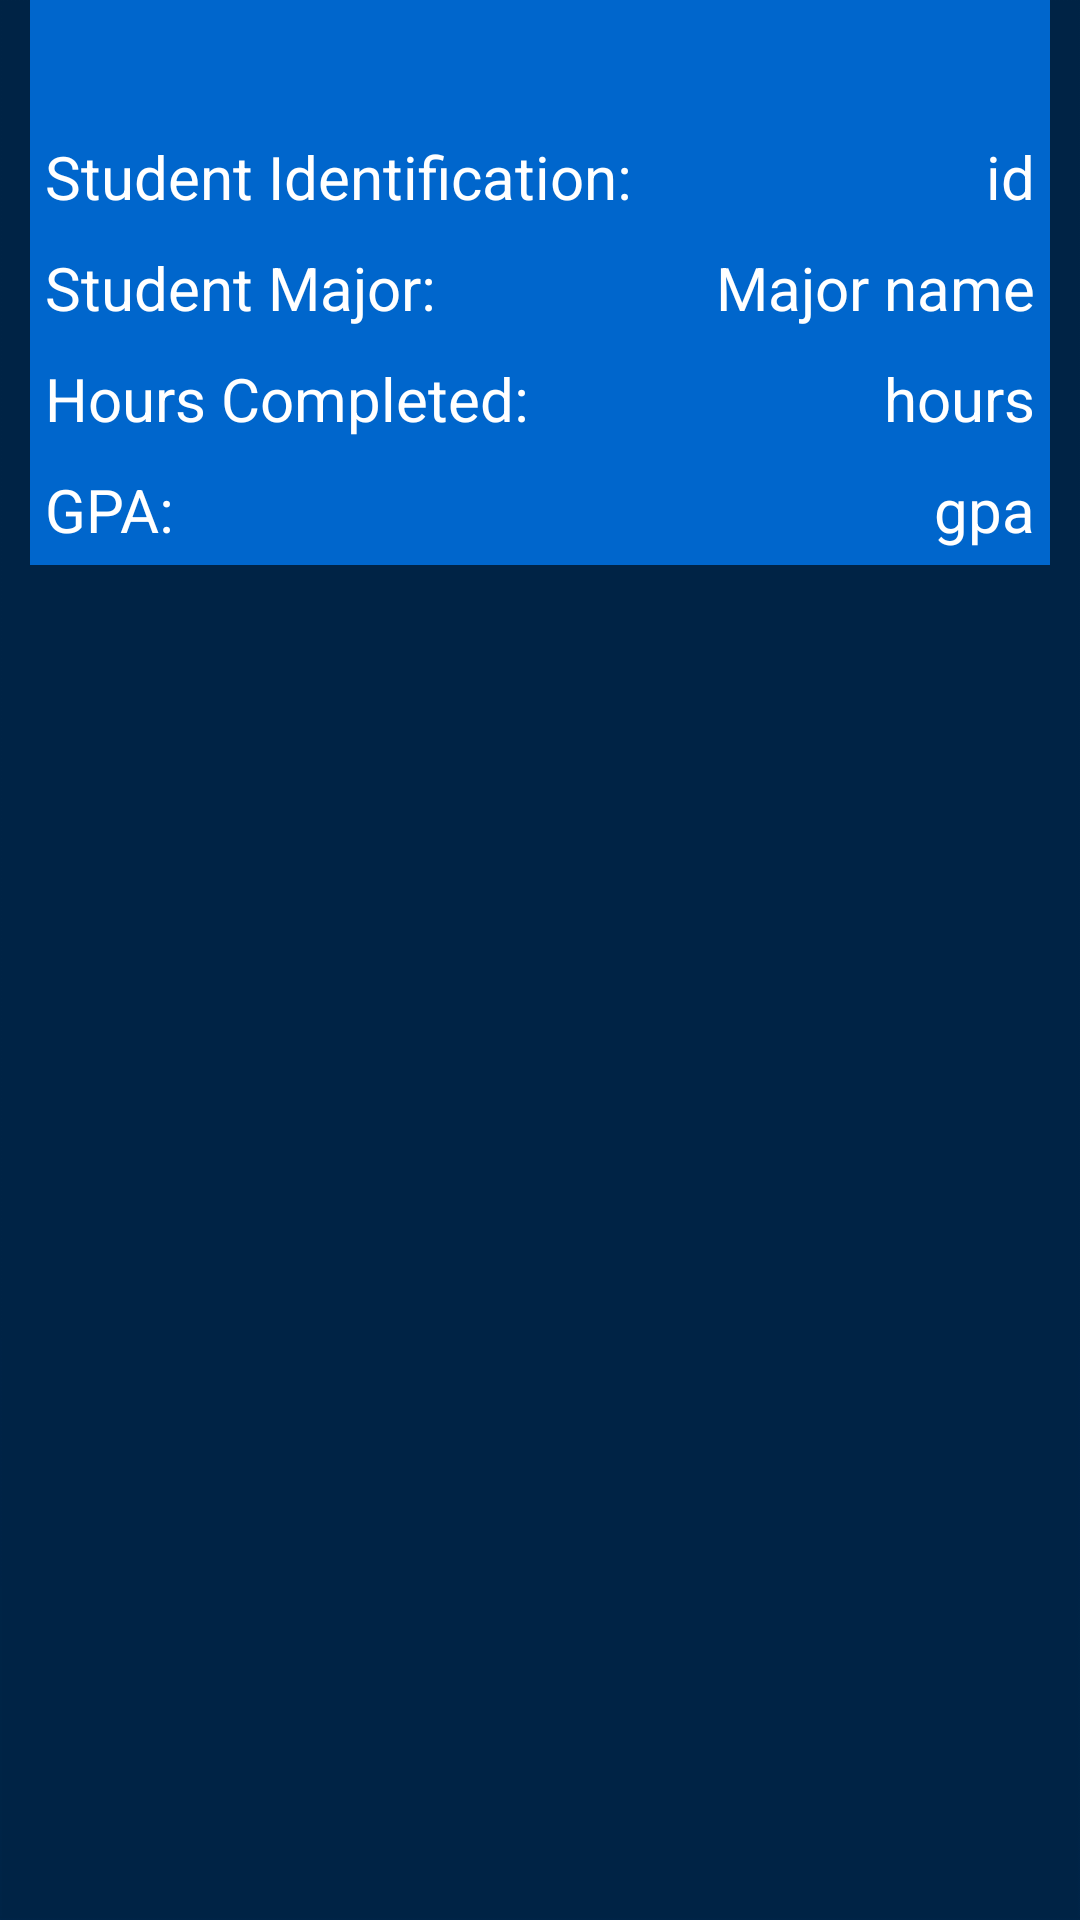

Produce the Android XML layout that renders to this screen, including the resource entries it uses.
<!-- AndroidManifest.xml: application theme AppTheme -->
<!-- res/layout/activity_transcript.xml -->
<?xml version="1.0" encoding="utf-8"?>
<ScrollView xmlns:android="http://schemas.android.com/apk/res/android"
    android:layout_width="fill_parent"
    android:layout_height="match_parent"
    android:background="@drawable/abkgd">

    <LinearLayout
        android:layout_width="fill_parent"
        android:layout_height="fill_parent"
        android:orientation="vertical">

        <TableLayout xmlns:android="http://schemas.android.com/apk/res/android"
            android:id="@+id/table_transcript"
            android:layout_width="fill_parent"
            android:layout_height="match_parent"
            android:layout_marginLeft="10dip"
            android:layout_marginRight="10dp"
            android:layout_marginBottom="20dp"
            android:background="@color/blue"
            android:shrinkColumns="*"
            android:stretchColumns="*">

            <TextView
                android:id="@+id/transcript_student_name"
                android:layout_height="wrap_content"
                android:layout_width="fill_parent"
                android:gravity="center"
                android:textColor="@color/white"
                android:textSize="30dp" />

            <TableRow>

                <TextView
                    android:id="@+id/transcript_student_id_label"
                    android:layout_column="0"
                    android:gravity="left"
                    android:padding="5dip"
                    android:text="Student Identification:"
                    android:textColor="#FFF"
                    android:textSize="20dp" />

                <TextView
                    android:id="@+id/transcript_student_id"
                    android:layout_column="2"
                    android:gravity="right"
                    android:padding="5dip"
                    android:text="id"
                    android:textColor="#FFF"
                    android:textSize="20dp" />
            </TableRow>

            <TableRow>

                <TextView
                    android:id="@+id/transcript_student_major_label"
                    android:layout_column="0"
                    android:layout_span="2"
                    android:gravity="left"
                    android:padding="5dip"
                    android:text="Student Major:"
                    android:textColor="#FFF"
                    android:textSize="20dp" />

                <TextView
                    android:id="@+id/transcript_student_major"
                    android:layout_column="2"
                    android:gravity="right"
                    android:padding="5dip"
                    android:text="Major name"
                    android:textColor="#FFF"
                    android:textSize="20dp" />
            </TableRow>

            <TableRow>

                <TextView
                    android:id="@+id/transcript_student_hours_label"
                    android:layout_column="0"
                    android:layout_span="2"
                    android:gravity="left"
                    android:padding="5dip"
                    android:text="Hours Completed:"
                    android:textColor="#FFF"
                    android:textSize="20dp" />

                <TextView
                    android:id="@+id/transcript_student_hours"
                    android:layout_column="2"
                    android:gravity="right"
                    android:padding="5dip"
                    android:text="hours"
                    android:textColor="#FFF"
                    android:textSize="20dp" />
            </TableRow>

            <TableRow>

                <TextView
                    android:id="@+id/transcript_student_gpa_label"
                    android:layout_column="0"
                    android:layout_span="2"
                    android:gravity="left"
                    android:padding="5dip"
                    android:text="GPA:"
                    android:textColor="#FFF"
                    android:textSize="20dp" />

                <TextView
                    android:id="@+id/transcript_student_gpa"
                    android:layout_column="2"
                    android:gravity="right"
                    android:padding="5dip"
                    android:text="gpa"
                    android:textColor="#FFF"
                    android:textSize="20dp" />
            </TableRow>

        </TableLayout>

        <TableLayout
            android:layout_width="wrap_content"
            android:layout_height="wrap_content"
            android:id="@+id/transcript_class_list"
            android:shrinkColumns="*"
            android:stretchColumns="*"
            >

        </TableLayout>
    </LinearLayout>

</ScrollView>
<!-- resources referenced by this layout -->
<resources>
  <color name="blue">#0066cc</color>
  <color name="white">#ffffff</color>
  <!-- drawable abkgd: png bitmap (drawable, 5518 bytes) -->
  <style name="AppTheme" parent="android:Theme.Material">
          
          <item name="android:colorPrimary">@color/blue</item>
          <item name="android:colorPrimaryDark">@color/articlecolor</item>
  
      </style>
  <color name="articlecolor">#3399FF</color>
</resources>
